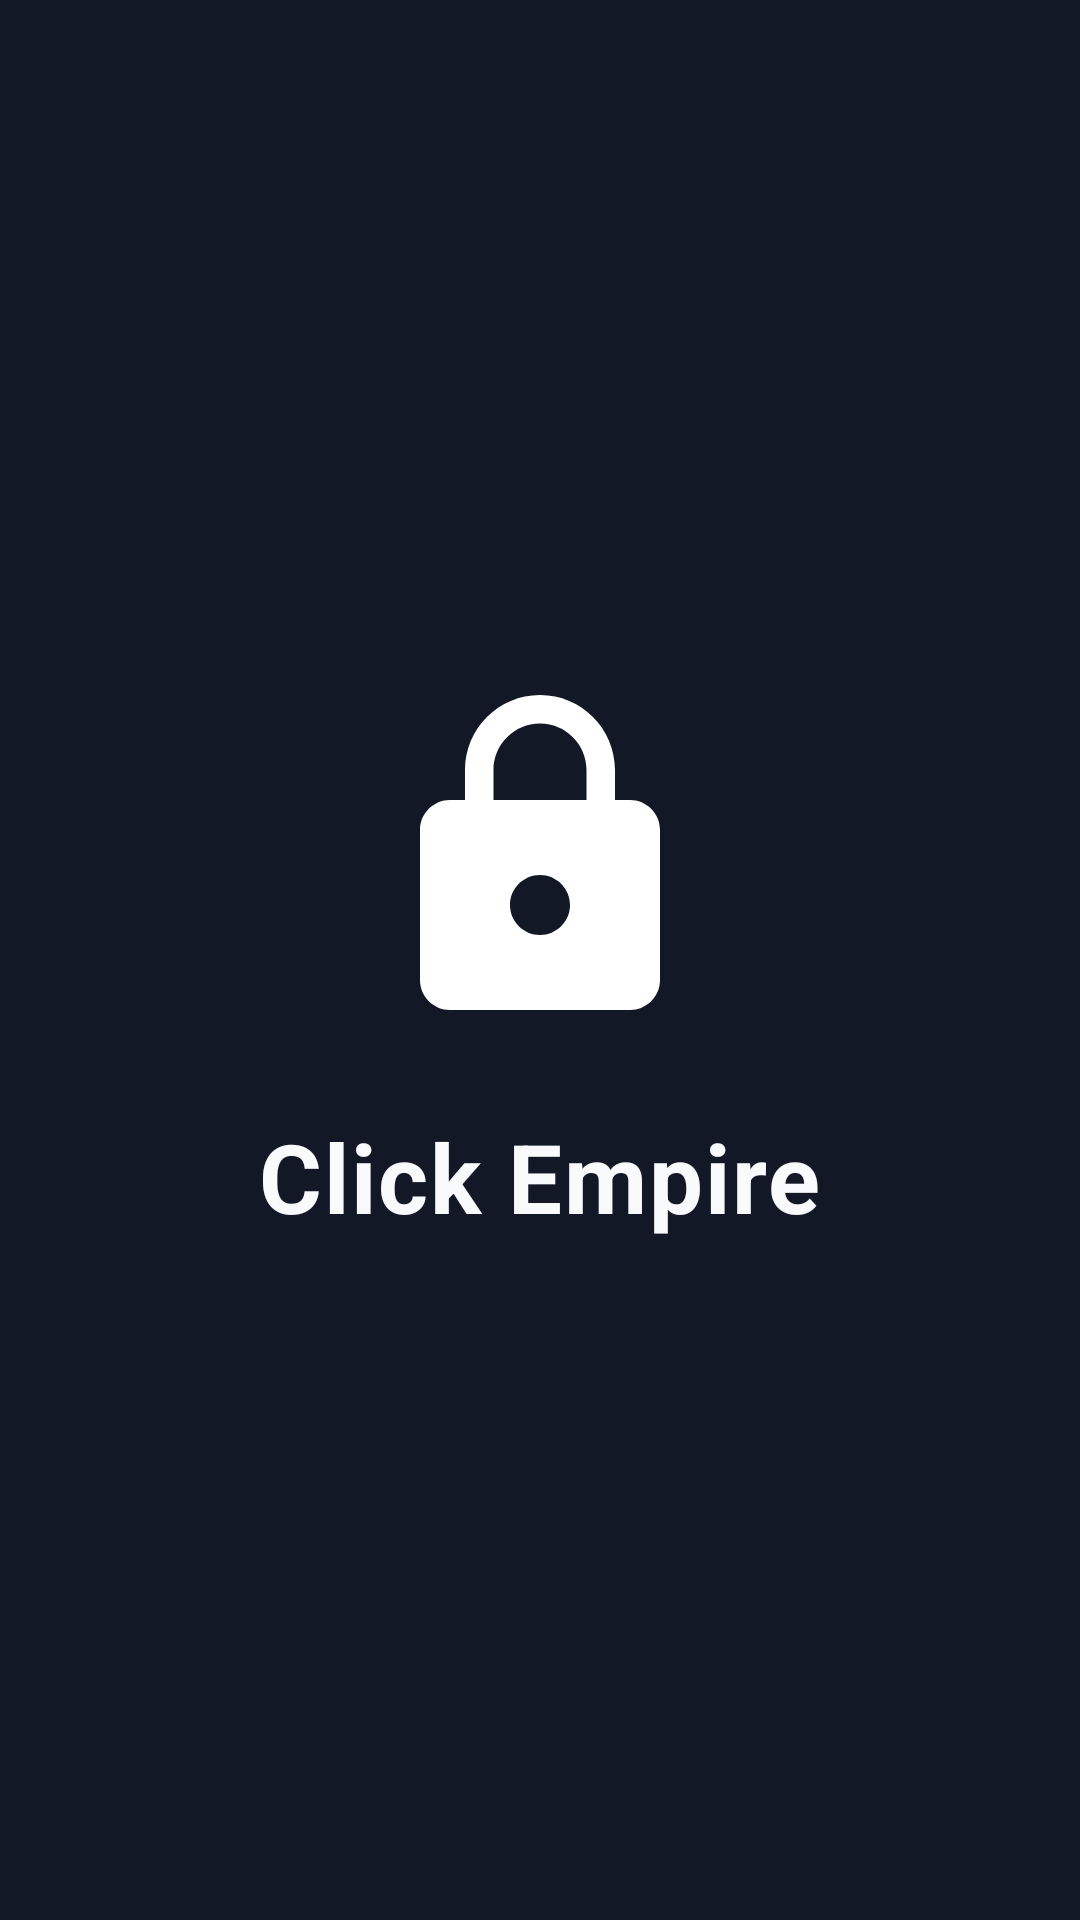

This screen was rendered from an Android layout file. Write that file and the resources it references.
<!-- AndroidManifest.xml: application theme Theme.ClickEmpire -->
<!-- res/layout/activity_splash.xml -->
<?xml version="1.0" encoding="utf-8"?>
<androidx.constraintlayout.widget.ConstraintLayout xmlns:android="http://schemas.android.com/apk/res/android"
    xmlns:app="http://schemas.android.com/apk/res-auto"
    xmlns:tools="http://schemas.android.com/tools"
    android:id="@+id/main"
    android:layout_width="match_parent"
    android:layout_height="match_parent"
    tools:context=".view.activity.SplashActivity"
    android:background="@color/background">

    <LinearLayout
        android:layout_width="wrap_content"
        android:layout_height="wrap_content"
        android:orientation="vertical"
        android:gravity="center"
        android:padding="@dimen/spacing_lg"
        app:layout_constraintTop_toTopOf="parent"
        app:layout_constraintBottom_toBottomOf="parent"
        app:layout_constraintStart_toStartOf="parent"
        app:layout_constraintEnd_toEndOf="parent">

        <ImageView
            android:layout_width="@dimen/icon_large"
            android:layout_height="@dimen/icon_large"
            android:src="@drawable/ic_lock"
            android:contentDescription="@string/app_name"
            android:scaleType="fitCenter"/>

        <com.google.android.material.textview.MaterialTextView
            android:layout_width="wrap_content"
            android:layout_height="wrap_content"
            android:layout_marginTop="@dimen/spacing_lg"
            android:text="@string/app_name"
            android:textAppearance="@style/TextAppearance.ClickEmpire.Display"/>

    </LinearLayout>

</androidx.constraintlayout.widget.ConstraintLayout>
<!-- resources referenced by this layout -->
<resources>
  <color name="background">#121826</color>
  <dimen name="icon_large">120dp</dimen>
  <dimen name="spacing_lg">24dp</dimen>
  <!-- drawable ic_lock (drawable) -->
  <vector xmlns:android="http://schemas.android.com/apk/res/android" android:height="24dp" android:tint="@color/white" android:viewportHeight="24" android:viewportWidth="24" android:width="24dp">
        
      <path android:fillColor="@color/white" android:pathData="M18,8h-1L17,6c0,-2.76 -2.24,-5 -5,-5S7,3.24 7,6v2L6,8c-1.1,0 -2,0.9 -2,2v10c0,1.1 0.9,2 2,2h12c1.1,0 2,-0.9 2,-2L20,10c0,-1.1 -0.9,-2 -2,-2zM12,17c-1.1,0 -2,-0.9 -2,-2s0.9,-2 2,-2 2,0.9 2,2 -0.9,2 -2,2zM15.1,8L8.9,8L8.9,6c0,-1.71 1.39,-3.1 3.1,-3.1 1.71,0 3.1,1.39 3.1,3.1v2z"/>
      
  </vector>
  <string name="app_name">Click Empire</string>
  <style name="TextAppearance.ClickEmpire.Display" parent="TextAppearance.Material3.DisplaySmall">
  
          <item name="android:textSize">@dimen/text_display</item>
          <item name="android:textStyle">bold</item>
          <item name="android:textColor">@color/text_primary</item>
          <item name="android:letterSpacing">@dimen/letter_spacing</item>
  
      </style>
  <style name="Theme.ClickEmpire" parent="Base.Theme.ClickEmpire" />
  <color name="white">#FFFFFF</color>
  <dimen name="text_display">32sp</dimen>
  <color name="text_primary">#F8FAFC</color>
  <item name="letter_spacing" type="dimen" format="float">0.02</item>
  <style name="Base.Theme.ClickEmpire" parent="Theme.Material3.DayNight.NoActionBar">
          
          
      </style>
</resources>
